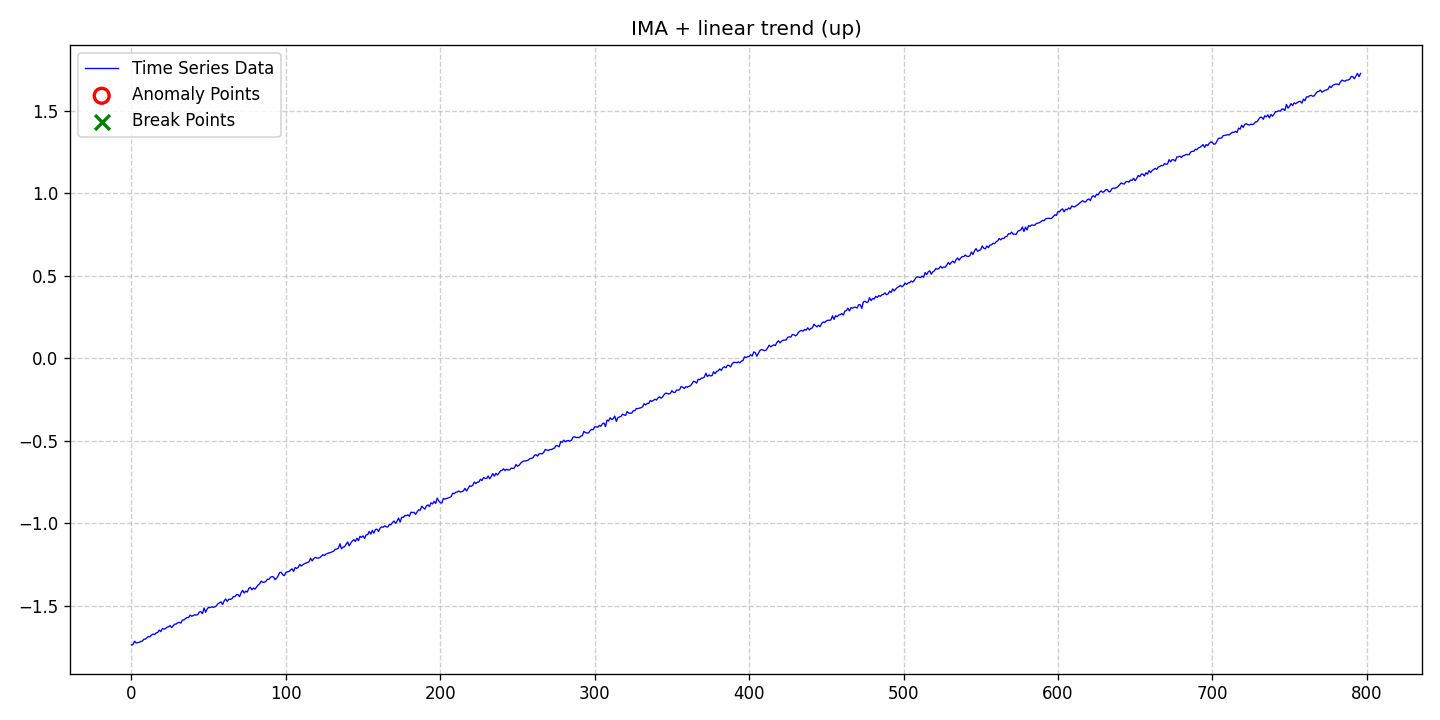

Data behind this chart, as committed beside it:
date, data, stationary, det_lin_up, det_lin_down, det_quad, det_cubic, det_exp, det_damped, stoc_trend, volatility, single_seas, multiple_seas, point_anom_single, point_anom_multi, collect_anom, context_anom, mean_shift, var_shift, trend_shift, point_anom_count, point_anom_location, point_anom_point, collect_anom_count
2020-01-01, -1.736, 0, 1, 0, 0, 0, 0, 0, 1, 0, 0, 0, 0, 0, 0, 0, 0, 0, 0, 0, none, , 0
2020-01-02, -1.733, 0, 1, 0, 0, 0, 0, 0, 1, 0, 0, 0, 0, 0, 0, 0, 0, 0, 0, 0, none, , 0
2020-01-03, -1.713, 0, 1, 0, 0, 0, 0, 0, 1, 0, 0, 0, 0, 0, 0, 0, 0, 0, 0, 0, none, , 0
2020-01-04, -1.724, 0, 1, 0, 0, 0, 0, 0, 1, 0, 0, 0, 0, 0, 0, 0, 0, 0, 0, 0, none, , 0
2020-01-05, -1.722, 0, 1, 0, 0, 0, 0, 0, 1, 0, 0, 0, 0, 0, 0, 0, 0, 0, 0, 0, none, , 0
2020-01-06, -1.719, 0, 1, 0, 0, 0, 0, 0, 1, 0, 0, 0, 0, 0, 0, 0, 0, 0, 0, 0, none, , 0
2020-01-07, -1.714, 0, 1, 0, 0, 0, 0, 0, 1, 0, 0, 0, 0, 0, 0, 0, 0, 0, 0, 0, none, , 0
2020-01-08, -1.713, 0, 1, 0, 0, 0, 0, 0, 1, 0, 0, 0, 0, 0, 0, 0, 0, 0, 0, 0, none, , 0
2020-01-09, -1.701, 0, 1, 0, 0, 0, 0, 0, 1, 0, 0, 0, 0, 0, 0, 0, 0, 0, 0, 0, none, , 0
2020-01-10, -1.7, 0, 1, 0, 0, 0, 0, 0, 1, 0, 0, 0, 0, 0, 0, 0, 0, 0, 0, 0, none, , 0
2020-01-11, -1.692, 0, 1, 0, 0, 0, 0, 0, 1, 0, 0, 0, 0, 0, 0, 0, 0, 0, 0, 0, none, , 0
2020-01-12, -1.685, 0, 1, 0, 0, 0, 0, 0, 1, 0, 0, 0, 0, 0, 0, 0, 0, 0, 0, 0, none, , 0
2020-01-13, -1.686, 0, 1, 0, 0, 0, 0, 0, 1, 0, 0, 0, 0, 0, 0, 0, 0, 0, 0, 0, none, , 0
2020-01-14, -1.675, 0, 1, 0, 0, 0, 0, 0, 1, 0, 0, 0, 0, 0, 0, 0, 0, 0, 0, 0, none, , 0
2020-01-15, -1.67, 0, 1, 0, 0, 0, 0, 0, 1, 0, 0, 0, 0, 0, 0, 0, 0, 0, 0, 0, none, , 0
2020-01-16, -1.672, 0, 1, 0, 0, 0, 0, 0, 1, 0, 0, 0, 0, 0, 0, 0, 0, 0, 0, 0, none, , 0
2020-01-17, -1.663, 0, 1, 0, 0, 0, 0, 0, 1, 0, 0, 0, 0, 0, 0, 0, 0, 0, 0, 0, none, , 0
2020-01-18, -1.66, 0, 1, 0, 0, 0, 0, 0, 1, 0, 0, 0, 0, 0, 0, 0, 0, 0, 0, 0, none, , 0
2020-01-19, -1.646, 0, 1, 0, 0, 0, 0, 0, 1, 0, 0, 0, 0, 0, 0, 0, 0, 0, 0, 0, none, , 0
2020-01-20, -1.655, 0, 1, 0, 0, 0, 0, 0, 1, 0, 0, 0, 0, 0, 0, 0, 0, 0, 0, 0, none, , 0
2020-01-21, -1.636, 0, 1, 0, 0, 0, 0, 0, 1, 0, 0, 0, 0, 0, 0, 0, 0, 0, 0, 0, none, , 0
2020-01-22, -1.64, 0, 1, 0, 0, 0, 0, 0, 1, 0, 0, 0, 0, 0, 0, 0, 0, 0, 0, 0, none, , 0
2020-01-23, -1.637, 0, 1, 0, 0, 0, 0, 0, 1, 0, 0, 0, 0, 0, 0, 0, 0, 0, 0, 0, none, , 0
2020-01-24, -1.628, 0, 1, 0, 0, 0, 0, 0, 1, 0, 0, 0, 0, 0, 0, 0, 0, 0, 0, 0, none, , 0
2020-01-25, -1.627, 0, 1, 0, 0, 0, 0, 0, 1, 0, 0, 0, 0, 0, 0, 0, 0, 0, 0, 0, none, , 0
2020-01-26, -1.618, 0, 1, 0, 0, 0, 0, 0, 1, 0, 0, 0, 0, 0, 0, 0, 0, 0, 0, 0, none, , 0
2020-01-27, -1.631, 0, 1, 0, 0, 0, 0, 0, 1, 0, 0, 0, 0, 0, 0, 0, 0, 0, 0, 0, none, , 0
2020-01-28, -1.62, 0, 1, 0, 0, 0, 0, 0, 1, 0, 0, 0, 0, 0, 0, 0, 0, 0, 0, 0, none, , 0
2020-01-29, -1.61, 0, 1, 0, 0, 0, 0, 0, 1, 0, 0, 0, 0, 0, 0, 0, 0, 0, 0, 0, none, , 0
2020-01-30, -1.609, 0, 1, 0, 0, 0, 0, 0, 1, 0, 0, 0, 0, 0, 0, 0, 0, 0, 0, 0, none, , 0
2020-01-31, -1.601, 0, 1, 0, 0, 0, 0, 0, 1, 0, 0, 0, 0, 0, 0, 0, 0, 0, 0, 0, none, , 0
2020-02-01, -1.599, 0, 1, 0, 0, 0, 0, 0, 1, 0, 0, 0, 0, 0, 0, 0, 0, 0, 0, 0, none, , 0
2020-02-02, -1.603, 0, 1, 0, 0, 0, 0, 0, 1, 0, 0, 0, 0, 0, 0, 0, 0, 0, 0, 0, none, , 0
2020-02-03, -1.585, 0, 1, 0, 0, 0, 0, 0, 1, 0, 0, 0, 0, 0, 0, 0, 0, 0, 0, 0, none, , 0
2020-02-04, -1.584, 0, 1, 0, 0, 0, 0, 0, 1, 0, 0, 0, 0, 0, 0, 0, 0, 0, 0, 0, none, , 0
2020-02-05, -1.576, 0, 1, 0, 0, 0, 0, 0, 1, 0, 0, 0, 0, 0, 0, 0, 0, 0, 0, 0, none, , 0
2020-02-06, -1.57, 0, 1, 0, 0, 0, 0, 0, 1, 0, 0, 0, 0, 0, 0, 0, 0, 0, 0, 0, none, , 0
2020-02-07, -1.569, 0, 1, 0, 0, 0, 0, 0, 1, 0, 0, 0, 0, 0, 0, 0, 0, 0, 0, 0, none, , 0
2020-02-08, -1.555, 0, 1, 0, 0, 0, 0, 0, 1, 0, 0, 0, 0, 0, 0, 0, 0, 0, 0, 0, none, , 0
2020-02-09, -1.562, 0, 1, 0, 0, 0, 0, 0, 1, 0, 0, 0, 0, 0, 0, 0, 0, 0, 0, 0, none, , 0
2020-02-10, -1.558, 0, 1, 0, 0, 0, 0, 0, 1, 0, 0, 0, 0, 0, 0, 0, 0, 0, 0, 0, none, , 0
2020-02-11, -1.553, 0, 1, 0, 0, 0, 0, 0, 1, 0, 0, 0, 0, 0, 0, 0, 0, 0, 0, 0, none, , 0
2020-02-12, -1.555, 0, 1, 0, 0, 0, 0, 0, 1, 0, 0, 0, 0, 0, 0, 0, 0, 0, 0, 0, none, , 0
2020-02-13, -1.551, 0, 1, 0, 0, 0, 0, 0, 1, 0, 0, 0, 0, 0, 0, 0, 0, 0, 0, 0, none, , 0
2020-02-14, -1.536, 0, 1, 0, 0, 0, 0, 0, 1, 0, 0, 0, 0, 0, 0, 0, 0, 0, 0, 0, none, , 0
2020-02-15, -1.535, 0, 1, 0, 0, 0, 0, 0, 1, 0, 0, 0, 0, 0, 0, 0, 0, 0, 0, 0, none, , 0
2020-02-16, -1.546, 0, 1, 0, 0, 0, 0, 0, 1, 0, 0, 0, 0, 0, 0, 0, 0, 0, 0, 0, none, , 0
2020-02-17, -1.512, 0, 1, 0, 0, 0, 0, 0, 1, 0, 0, 0, 0, 0, 0, 0, 0, 0, 0, 0, none, , 0
2020-02-18, -1.538, 0, 1, 0, 0, 0, 0, 0, 1, 0, 0, 0, 0, 0, 0, 0, 0, 0, 0, 0, none, , 0
2020-02-19, -1.518, 0, 1, 0, 0, 0, 0, 0, 1, 0, 0, 0, 0, 0, 0, 0, 0, 0, 0, 0, none, , 0
2020-02-20, -1.508, 0, 1, 0, 0, 0, 0, 0, 1, 0, 0, 0, 0, 0, 0, 0, 0, 0, 0, 0, none, , 0
2020-02-21, -1.51, 0, 1, 0, 0, 0, 0, 0, 1, 0, 0, 0, 0, 0, 0, 0, 0, 0, 0, 0, none, , 0
2020-02-22, -1.504, 0, 1, 0, 0, 0, 0, 0, 1, 0, 0, 0, 0, 0, 0, 0, 0, 0, 0, 0, none, , 0
2020-02-23, -1.508, 0, 1, 0, 0, 0, 0, 0, 1, 0, 0, 0, 0, 0, 0, 0, 0, 0, 0, 0, none, , 0
2020-02-24, -1.505, 0, 1, 0, 0, 0, 0, 0, 1, 0, 0, 0, 0, 0, 0, 0, 0, 0, 0, 0, none, , 0
2020-02-25, -1.499, 0, 1, 0, 0, 0, 0, 0, 1, 0, 0, 0, 0, 0, 0, 0, 0, 0, 0, 0, none, , 0
2020-02-26, -1.486, 0, 1, 0, 0, 0, 0, 0, 1, 0, 0, 0, 0, 0, 0, 0, 0, 0, 0, 0, none, , 0
2020-02-27, -1.481, 0, 1, 0, 0, 0, 0, 0, 1, 0, 0, 0, 0, 0, 0, 0, 0, 0, 0, 0, none, , 0
2020-02-28, -1.475, 0, 1, 0, 0, 0, 0, 0, 1, 0, 0, 0, 0, 0, 0, 0, 0, 0, 0, 0, none, , 0
2020-02-29, -1.491, 0, 1, 0, 0, 0, 0, 0, 1, 0, 0, 0, 0, 0, 0, 0, 0, 0, 0, 0, none, , 0
... 737 more rows
